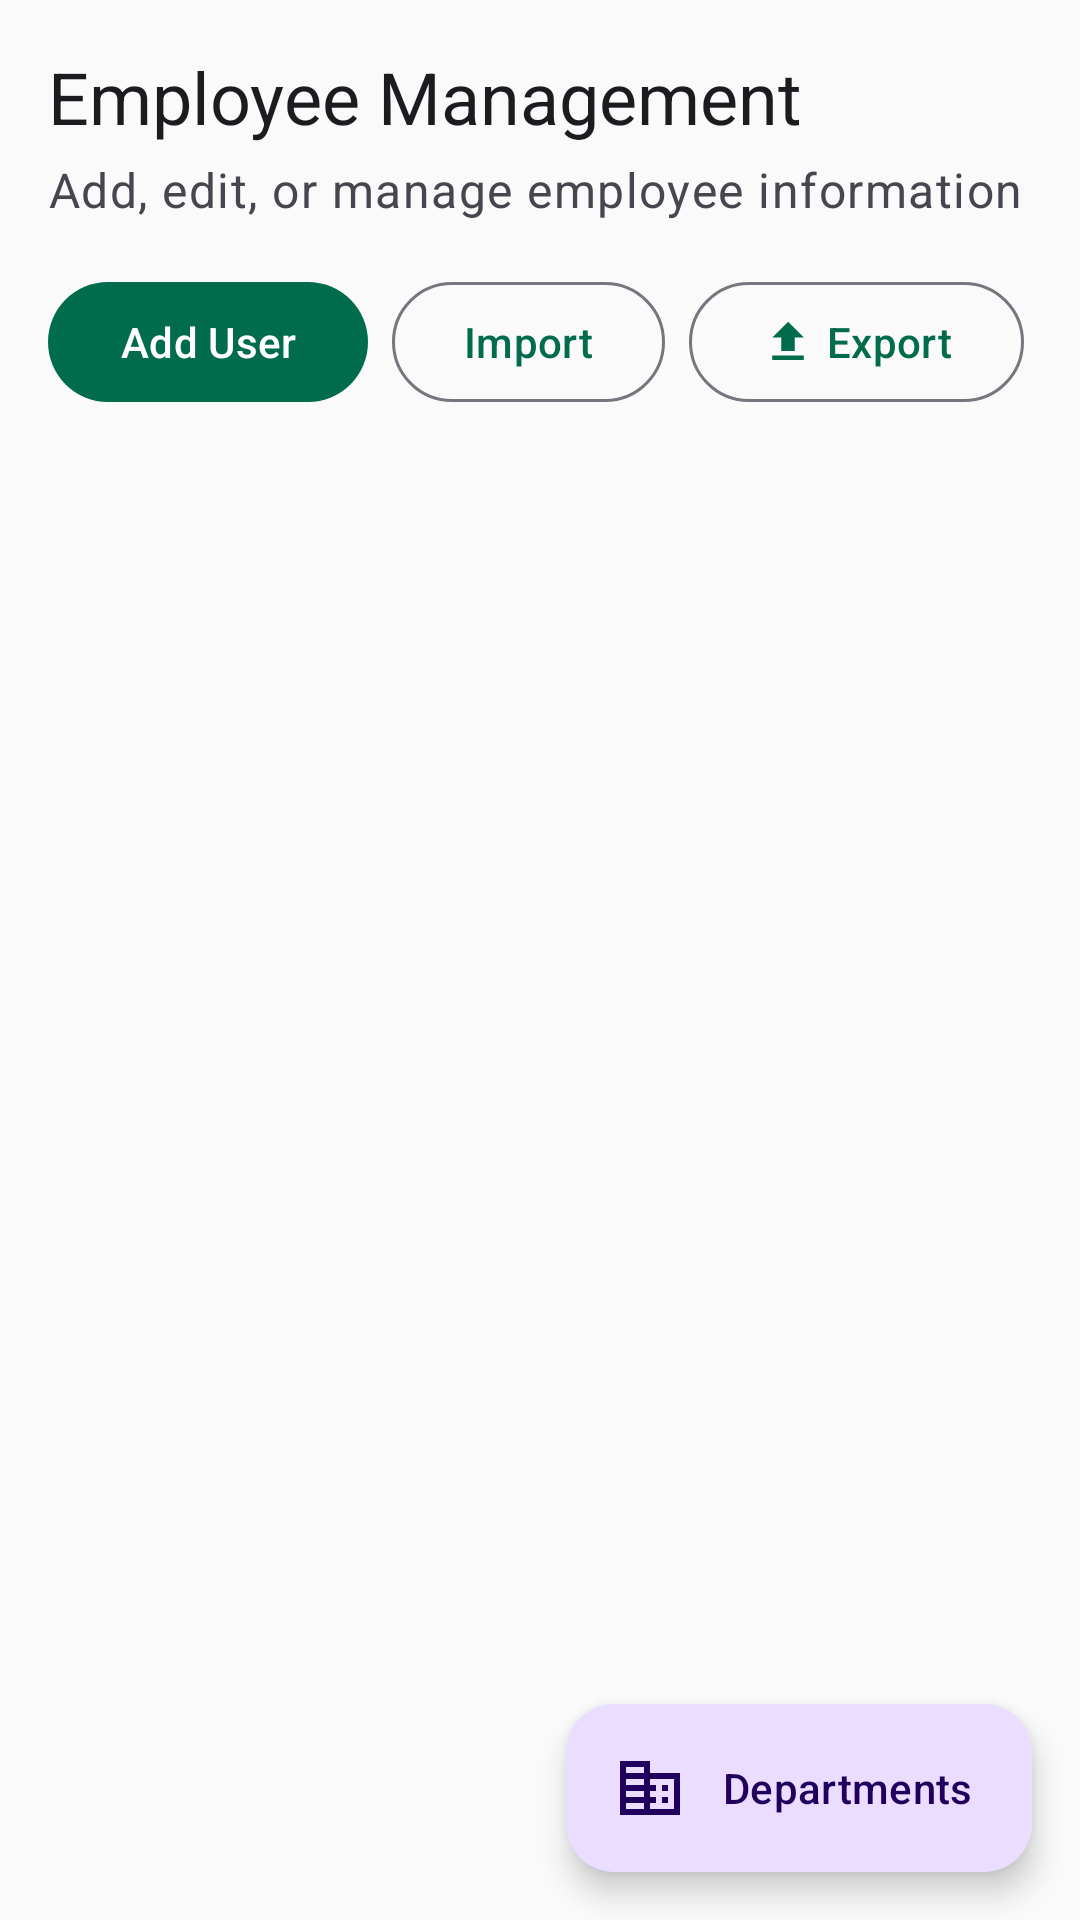

Android layout source for this screen:
<!-- AndroidManifest.xml: application theme Theme.Attendify -->
<!-- res/layout/fragment_employee_management.xml -->
<?xml version="1.0" encoding="utf-8"?>
<androidx.coordinatorlayout.widget.CoordinatorLayout xmlns:android="http://schemas.android.com/apk/res/android"
    xmlns:app="http://schemas.android.com/apk/res-auto"
    xmlns:tools="http://schemas.android.com/tools"
    android:layout_width="match_parent"
    android:layout_height="match_parent"
    android:background="?android:colorBackground"
    tools:context=".fragments.admin.EmployeeManagementFragment">

    <com.google.android.material.appbar.AppBarLayout
        android:layout_width="match_parent"
        android:layout_height="wrap_content"
        android:background="@android:color/transparent"
        app:elevation="0dp">

        <LinearLayout
            android:layout_width="match_parent"
            android:layout_height="wrap_content"
            android:orientation="vertical"
            android:padding="16dp">

            <TextView
                android:layout_width="wrap_content"
                android:layout_height="wrap_content"
                android:text="Employee Management"
                android:textAppearance="@style/TextAppearance.Attendify.Headline2"
                android:textColor="?attr/colorOnBackground" />

            <TextView
                android:layout_width="wrap_content"
                android:layout_height="wrap_content"
                android:layout_marginTop="4dp"
                android:text="Add, edit, or manage employee information"
                android:textAppearance="@style/TextAppearance.Attendify.Body1"
                android:textColor="?android:textColorSecondary" />

            <LinearLayout
                android:layout_width="match_parent"
                android:layout_height="wrap_content"
                android:layout_marginTop="16dp"
                android:orientation="horizontal">

                <com.google.android.material.button.MaterialButton
                    android:id="@+id/btnAddUser"
                    style="@style/Widget.Material3.Button"
                    android:layout_width="wrap_content"
                    android:layout_height="wrap_content"
                    android:text="Add User"
                    app:icon="@drawable/ic_add_person" />

                <Space
                    android:layout_width="8dp"
                    android:layout_height="wrap_content" />

                <com.google.android.material.button.MaterialButton
                    android:id="@+id/btnImport"
                    style="@style/Widget.Material3.Button.OutlinedButton"
                    android:layout_width="wrap_content"
                    android:layout_height="wrap_content"
                    android:text="Import"
                    app:icon="@drawable/ic_import" />

                <Space
                    android:layout_width="8dp"
                    android:layout_height="wrap_content" />

                <com.google.android.material.button.MaterialButton
                    android:id="@+id/btnExport"
                    style="@style/Widget.Material3.Button.OutlinedButton"
                    android:layout_width="wrap_content"
                    android:layout_height="wrap_content"
                    android:text="Export"
                    app:icon="@drawable/ic_export" />

            </LinearLayout>

        </LinearLayout>

    </com.google.android.material.appbar.AppBarLayout>

    <androidx.core.widget.NestedScrollView
        android:layout_width="match_parent"
        android:layout_height="match_parent"
        android:clipToPadding="false"
        app:layout_behavior="@string/appbar_scrolling_view_behavior">

        <FrameLayout
            android:layout_width="match_parent"
            android:layout_height="match_parent">

            
            <androidx.recyclerview.widget.RecyclerView
                android:id="@+id/recyclerViewEmployees"
                android:layout_width="match_parent"
                android:layout_height="match_parent"
                android:clipToPadding="false"
                android:paddingBottom="88dp"
                android:visibility="visible"
                tools:listitem="@layout/item_employee" />

            
            <LinearLayout
                android:id="@+id/layoutLoading"
                android:layout_width="match_parent"
                android:layout_height="match_parent"
                android:gravity="center"
                android:orientation="vertical"
                android:padding="16dp"
                android:visibility="gone">

                <ProgressBar
                    android:layout_width="56dp"
                    android:layout_height="56dp"
                    android:indeterminate="true"
                    android:indeterminateTint="?attr/colorPrimary" />

                <TextView
                    android:layout_width="wrap_content"
                    android:layout_height="wrap_content"
                    android:layout_marginTop="16dp"
                    android:text="Loading employees..."
                    android:textAppearance="@style/TextAppearance.Attendify.Body1"
                    android:textColor="?attr/colorOnBackground" />

            </LinearLayout>

            
            <LinearLayout
                android:id="@+id/layoutEmptyState"
                android:layout_width="match_parent"
                android:layout_height="match_parent"
                android:gravity="center"
                android:orientation="vertical"
                android:padding="32dp"
                android:visibility="gone">

                <ImageView
                    android:layout_width="120dp"
                    android:layout_height="120dp"
                    android:src="@drawable/ic_empty_state"
                    app:tint="?attr/colorPrimary" />

                <TextView
                    android:layout_width="wrap_content"
                    android:layout_height="wrap_content"
                    android:layout_marginTop="16dp"
                    android:text="No employees found"
                    android:textAppearance="@style/TextAppearance.Attendify.Headline2"
                    android:textColor="?attr/colorOnBackground" />

                <TextView
                    android:layout_width="wrap_content"
                    android:layout_height="wrap_content"
                    android:layout_marginTop="8dp"
                    android:gravity="center"
                    android:text="Add employees or import from a CSV file to get started"
                    android:textAppearance="@style/TextAppearance.Attendify.Body1"
                    android:textColor="?android:textColorSecondary" />

                <com.google.android.material.button.MaterialButton
                    android:id="@+id/btnAddUserEmpty"
                    style="@style/Widget.Material3.Button"
                    android:layout_width="wrap_content"
                    android:layout_height="wrap_content"
                    android:layout_marginTop="24dp"
                    android:text="Add Employee"
                    app:icon="@drawable/ic_add_person" />

            </LinearLayout>

        </FrameLayout>

    </androidx.core.widget.NestedScrollView>

    <com.google.android.material.floatingactionbutton.ExtendedFloatingActionButton
        android:id="@+id/fabManageDepartments"
        android:layout_width="wrap_content"
        android:layout_height="wrap_content"
        android:layout_gravity="bottom|end"
        android:layout_margin="16dp"
        android:text="Departments"
        app:icon="@drawable/ic_department" />

</androidx.coordinatorlayout.widget.CoordinatorLayout>
<!-- res/layout/item_employee.xml (included above) -->
<?xml version="1.0" encoding="utf-8"?>
<com.google.android.material.card.MaterialCardView xmlns:android="http://schemas.android.com/apk/res/android"
    xmlns:app="http://schemas.android.com/apk/res-auto"
    xmlns:tools="http://schemas.android.com/tools"
    android:layout_width="match_parent"
    android:layout_height="wrap_content"
    android:layout_marginHorizontal="16dp"
    android:layout_marginVertical="8dp"
    app:cardCornerRadius="12dp"
    app:cardElevation="2dp">

    <LinearLayout
        android:layout_width="match_parent"
        android:layout_height="wrap_content"
        android:orientation="vertical"
        android:padding="16dp">

        
        <LinearLayout
            android:layout_width="match_parent"
            android:layout_height="wrap_content"
            android:orientation="horizontal">

            <CheckBox
                android:id="@+id/checkboxSelect"
                android:layout_width="wrap_content"
                android:layout_height="wrap_content"
                android:layout_gravity="center_vertical" />

            <TextView
                android:id="@+id/textName"
                android:layout_width="0dp"
                android:layout_height="wrap_content"
                android:layout_gravity="center_vertical"
                android:layout_weight="1"
                android:textAppearance="@style/TextAppearance.Material3.TitleMedium"
                tools:text="John Doe" />

            <com.google.android.material.chip.Chip
                android:id="@+id/textStatus"
                android:layout_width="wrap_content"
                android:layout_height="wrap_content"
                android:textAppearance="@style/TextAppearance.Material3.LabelSmall"
                android:textColor="@color/on_primary"
                app:chipBackgroundColor="?attr/colorPrimary"
                tools:text="Active" />

        </LinearLayout>

        
        <LinearLayout
            android:layout_width="match_parent"
            android:layout_height="wrap_content"
            android:layout_marginStart="36dp"
            android:layout_marginTop="8dp"
            android:orientation="vertical">

            <TextView
                android:id="@+id/textEmail"
                android:layout_width="match_parent"
                android:layout_height="wrap_content"
                android:drawablePadding="8dp"
                android:gravity="center_vertical"
                android:textAppearance="@style/TextAppearance.Material3.BodyMedium"
                app:drawableStartCompat="@drawable/ic_email"
                app:drawableTint="?attr/colorPrimary"
                tools:text="john.doe@example.com" />

            <TextView
                android:id="@+id/textDepartment"
                android:layout_width="match_parent"
                android:layout_height="wrap_content"
                android:layout_marginTop="4dp"
                android:drawablePadding="8dp"
                android:gravity="center_vertical"
                android:textAppearance="@style/TextAppearance.Material3.BodyMedium"
                app:drawableStartCompat="@drawable/ic_department"
                app:drawableTint="?attr/colorPrimary"
                tools:text="Engineering" />

            <TextView
                android:id="@+id/textRole"
                android:layout_width="match_parent"
                android:layout_height="wrap_content"
                android:layout_marginTop="4dp"
                android:drawablePadding="8dp"
                android:gravity="center_vertical"
                android:textAppearance="@style/TextAppearance.Material3.BodyMedium"
                app:drawableStartCompat="@drawable/ic_role"
                app:drawableTint="?attr/colorPrimary"
                tools:text="Manager" />

        </LinearLayout>

        
        <LinearLayout
            android:layout_width="match_parent"
            android:layout_height="wrap_content"
            android:layout_marginTop="16dp"
            android:gravity="end"
            android:orientation="horizontal">

            <com.google.android.material.button.MaterialButton
                android:id="@+id/btnEdit"
                style="@style/Widget.Material3.Button.TextButton"
                android:layout_width="wrap_content"
                android:layout_height="wrap_content"
                android:text="Edit"
                app:icon="@drawable/ic_edit" />

            <com.google.android.material.button.MaterialButton
                android:id="@+id/btnPermissions"
                style="@style/Widget.Material3.Button.TextButton"
                android:layout_width="wrap_content"
                android:layout_height="wrap_content"
                android:text="Permissions"
                app:icon="@drawable/ic_permission" />

            <com.google.android.material.button.MaterialButton
                android:id="@+id/btnMetrics"
                style="@style/Widget.Material3.Button.TextButton"
                android:layout_width="wrap_content"
                android:layout_height="wrap_content"
                android:text="Metrics"
                app:icon="@drawable/ic_metrics" />

        </LinearLayout>

    </LinearLayout>

</com.google.android.material.card.MaterialCardView>
<!-- resources referenced by this layout -->
<resources>
  <color name="on_primary">#FFFFFF</color>
  <!-- drawable ic_department (drawable) -->
  <vector xmlns:android="http://schemas.android.com/apk/res/android"
      android:width="24dp"
      android:height="24dp"
      android:viewportWidth="24"
      android:viewportHeight="24">
    <path
        android:fillColor="?attr/colorPrimary"
        android:pathData="M12,7V3H2v18h20V7H12zM10,19H4v-2h6V19zM10,15H4v-2h6V15zM10,11H4V9h6V11zM10,7H4V5h6V7zM20,19h-8v-2h2v-2h-2v-2h2v-2h-2V9h8V19zM18,11h-2v2h2V11zM18,15h-2v2h2V15z"/>
  </vector>
  <!-- drawable ic_export (drawable) -->
  <vector xmlns:android="http://schemas.android.com/apk/res/android"
      android:width="24dp"
      android:height="24dp"
      android:viewportWidth="24"
      android:viewportHeight="24"
      android:tint="?attr/colorControlNormal">
    <path
        android:fillColor="@android:color/white"
        android:pathData="M9,16h6v-6h4l-7,-7 -7,7h4v6zM5,18h14v2L5,20v-2z"/>
  </vector>
  <!-- drawable ic_metrics (drawable) -->
  <vector xmlns:android="http://schemas.android.com/apk/res/android"
      android:width="24dp"
      android:height="24dp"
      android:viewportWidth="24"
      android:viewportHeight="24"
      android:tint="?attr/colorControlNormal">
    <path
        android:fillColor="@android:color/white"
        android:pathData="M9,17L7,17v-7h2v7zM13,17h-2L11,7h2v10zM17,17h-2v-4h2v4zM19.5,19.1h-15L4.5,5h15v14.1zM19.5,3h-15c-1.1,0 -2,0.9 -2,2v14c0,1.1 0.9,2 2,2h15c1.1,0 2,-0.9 2,-2L21.5,5c0,-1.1 -0.9,-2 -2,-2z"/>
  </vector>
  <!-- drawable ic_permission (drawable) -->
  <vector xmlns:android="http://schemas.android.com/apk/res/android"
      android:width="24dp"
      android:height="24dp"
      android:viewportWidth="24"
      android:viewportHeight="24"
      android:tint="?attr/colorControlNormal">
    <path
        android:fillColor="@android:color/white"
        android:pathData="M12,1L3,5v6c0,5.55 3.84,10.74 9,12 5.16,-1.26 9,-6.45 9,-12V5l-9,-4zM10,17l-4,-4 1.41,-1.41L10,14.17l6.59,-6.59L18,9l-8,8z"/>
  </vector>
  <style name="TextAppearance.Attendify.Body1" parent="TextAppearance.Material3.BodyLarge">
          <item name="android:textSize">16sp</item>
          <item name="android:textColor">@color/on_background</item>
      </style>
  <style name="TextAppearance.Attendify.Headline2" parent="TextAppearance.Material3.HeadlineMedium">
          <item name="android:textSize">24sp</item>
          <item name="android:textColor">@color/on_background</item>
      </style>
  <color name="on_background">#1C1B1F</color>
  <color name="primary">#006C4C</color>
  <color name="primary_variant">#00573D</color>
  <color name="secondary">#4C6358</color>
  <color name="secondary_variant">#354B41</color>
  <color name="on_secondary">#FFFFFF</color>
  <color name="background">#FAFAFA</color>
  <color name="surface">#FFFFFF</color>
  <color name="on_surface">#1C1B1F</color>
  <style name="TextAppearance.Attendify.Headline1" parent="TextAppearance.Material3.HeadlineLarge">
          <item name="android:textSize">28sp</item>
          <item name="android:textColor">@color/on_background</item>
      </style>
  <style name="TextAppearance.Attendify.Body2" parent="TextAppearance.Material3.BodyMedium">
          <item name="android:textSize">14sp</item>
          <item name="android:textColor">@color/on_background</item>
      </style>
  <style name="TextAppearance.Attendify.Button" parent="TextAppearance.Material3.LabelLarge">
          <item name="android:textSize">14sp</item>
          <item name="android:textAllCaps">false</item>
          <item name="android:letterSpacing">0.1</item>
      </style>
</resources>
